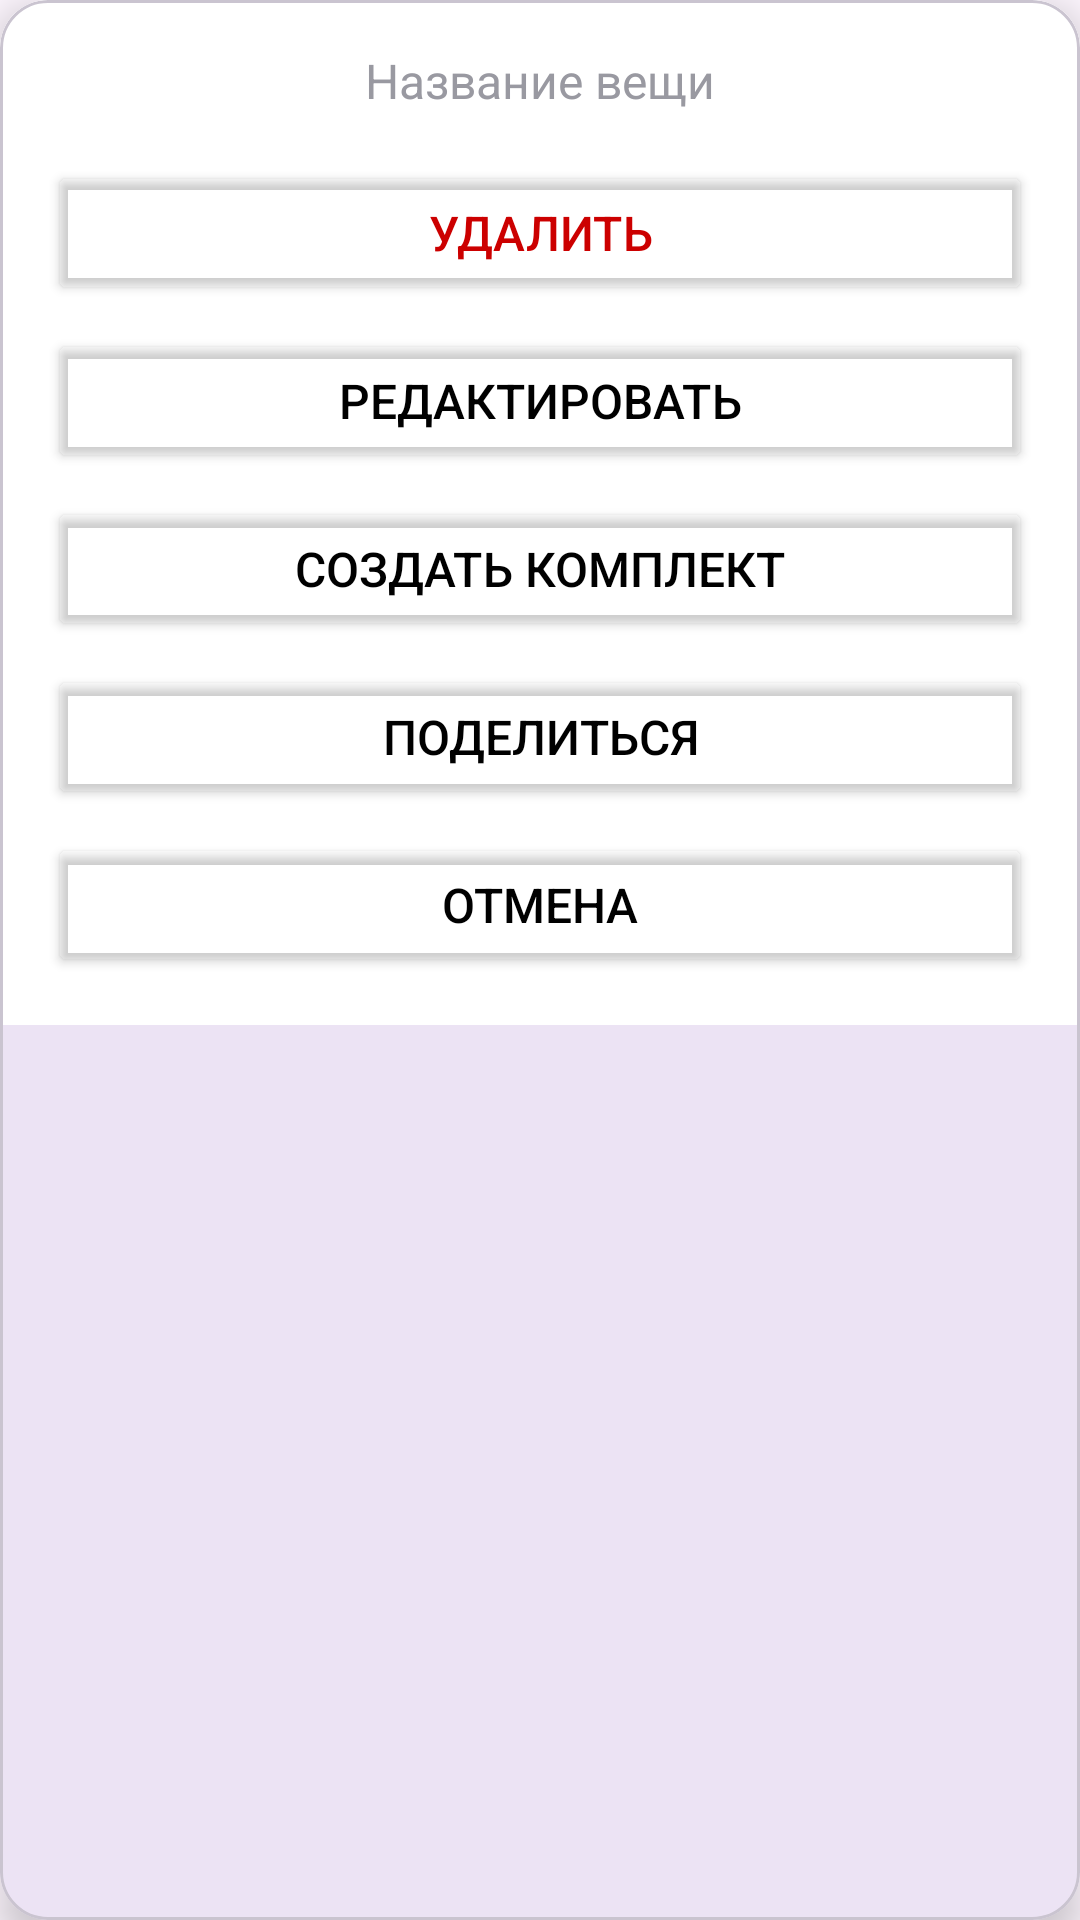

Write the Android layout XML for this screen, with the resource values it uses.
<!-- AndroidManifest.xml: application theme Theme.MyStyleBox -->
<!-- res/layout/fragment_bottom_sheet_dialog.xml -->
<?xml version="1.0" encoding="utf-8"?>
<com.google.android.material.card.MaterialCardView
    xmlns:android="http://schemas.android.com/apk/res/android"
    xmlns:app="http://schemas.android.com/apk/res-auto"
    android:layout_width="match_parent"
    android:layout_height="wrap_content"
    app:cardCornerRadius="16dp"
    app:cardElevation="8dp"
    android:layout_margin="16dp">

    <LinearLayout
        android:layout_width="match_parent"
        android:layout_height="wrap_content"
        android:orientation="vertical"
        android:background="@color/white"
        android:padding="16dp">

        <TextView
            android:id="@+id/tvItemName"
            android:layout_width="wrap_content"
            android:layout_height="wrap_content"
            android:text="Название вещи"
            android:layout_gravity="center"
            android:textColor="@color/gray"
            android:textSize="16sp"
            android:paddingBottom="16dp"/>

        <Button
            android:id="@+id/btnDelete"
            android:layout_width="match_parent"
            android:layout_height="wrap_content"
            android:text="Удалить"
            android:textSize="16sp"
            android:textColor="@android:color/holo_red_dark"
            android:backgroundTint="@android:color/transparent"/>

        <Button
            android:id="@+id/btnEdit"
            android:layout_width="match_parent"
            android:layout_height="wrap_content"
            android:text="Редактировать"
            android:textSize="16sp"
            android:backgroundTint="@android:color/transparent"
            android:textColor="@color/black"
            android:layout_marginTop="8dp"/>

        <Button
            android:id="@+id/btnCreateOutfit"
            android:layout_width="match_parent"
            android:layout_height="wrap_content"
            android:text="Создать комплект"
            android:textSize="16sp"
            android:backgroundTint="@android:color/transparent"
            android:textColor="@color/black"
            android:layout_marginTop="8dp"/>

        <Button
            android:id="@+id/btnShare"
            android:layout_width="match_parent"
            android:layout_height="wrap_content"
            android:text="Поделиться"
            android:textSize="16sp"
            android:backgroundTint="@android:color/transparent"
            android:textColor="@color/black"
            android:layout_marginTop="8dp"/>

        <Button
            android:id="@+id/btnCancel"
            android:layout_width="match_parent"
            android:layout_height="wrap_content"
            android:text="Отмена"
            android:textSize="16sp"
            android:backgroundTint="@android:color/transparent"
            android:textColor="@color/black"
            android:layout_marginTop="8dp"/>

    </LinearLayout>
</com.google.android.material.card.MaterialCardView>
<!-- resources referenced by this layout -->
<resources>
  <color name="black">#FF000000</color>
  <color name="gray">#9999A1</color>
  <color name="white">#FFFFFFFF</color>
  <style name="Theme.MyStyleBox" parent="Base.Theme.MyStyleBox">
  
      </style>
  <style name="Base.Theme.MyStyleBox" parent="Theme.Material3.DayNight.NoActionBar">
  
      </style>
</resources>
